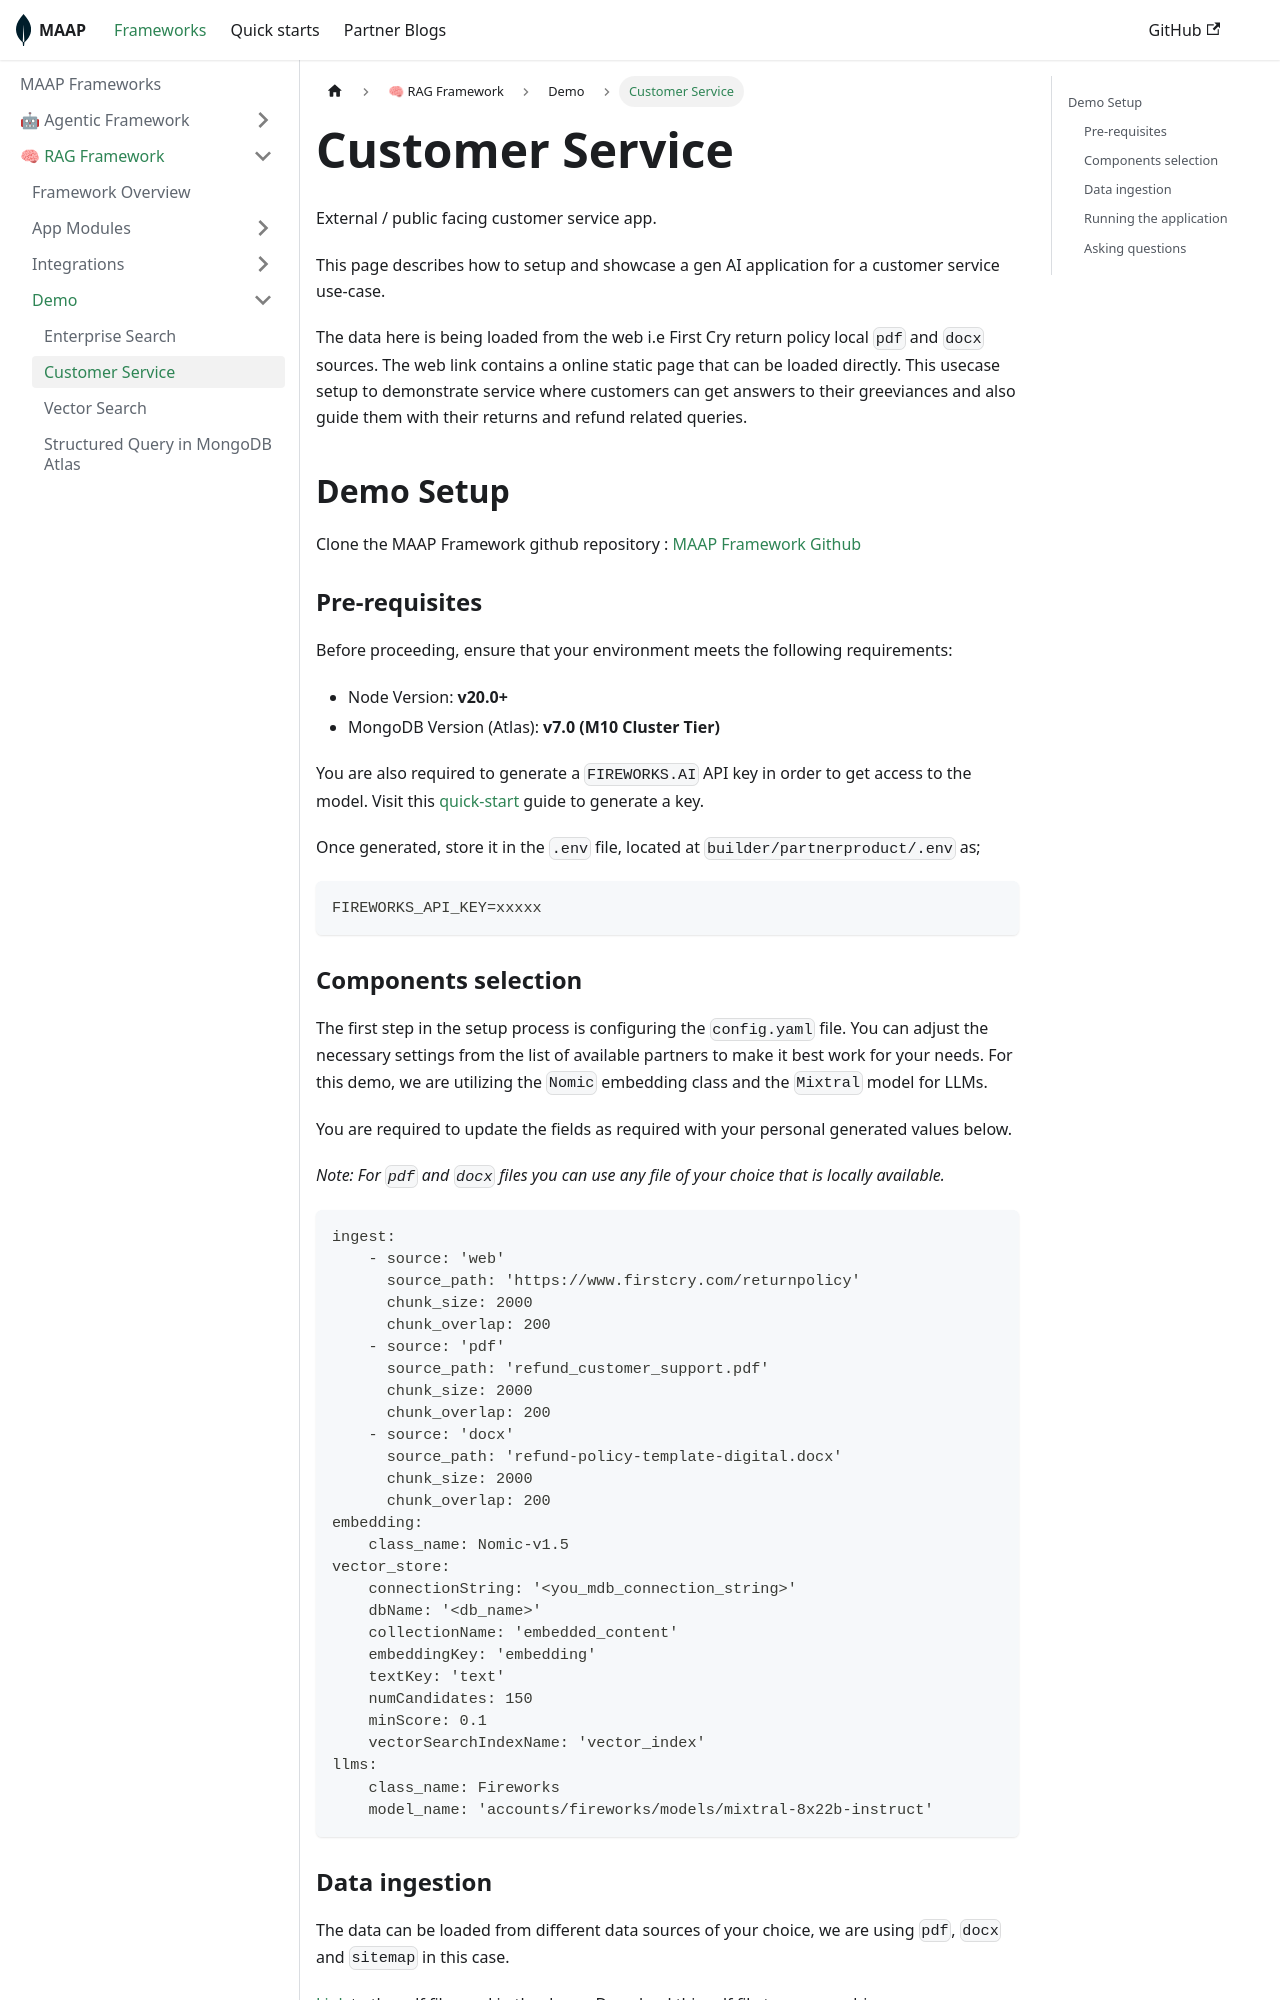

repository: mongodb-partners/maap-framework · page: docs/framework/rag/demo/external/index.html · generator: docusaurus

---
sidebar_position: 2
---

# Customer Service   
External / public facing customer service app.


This page describes how to setup and showcase a gen AI application for a customer service use-case. 

The data here is being loaded from the web i.e First Cry return policy local `pdf` and `docx` sources. The web link contains a online static page that can be loaded directly.
This usecase setup to demonstrate service where customers can get answers to their greeviances and also guide them with their returns and refund related queries.
